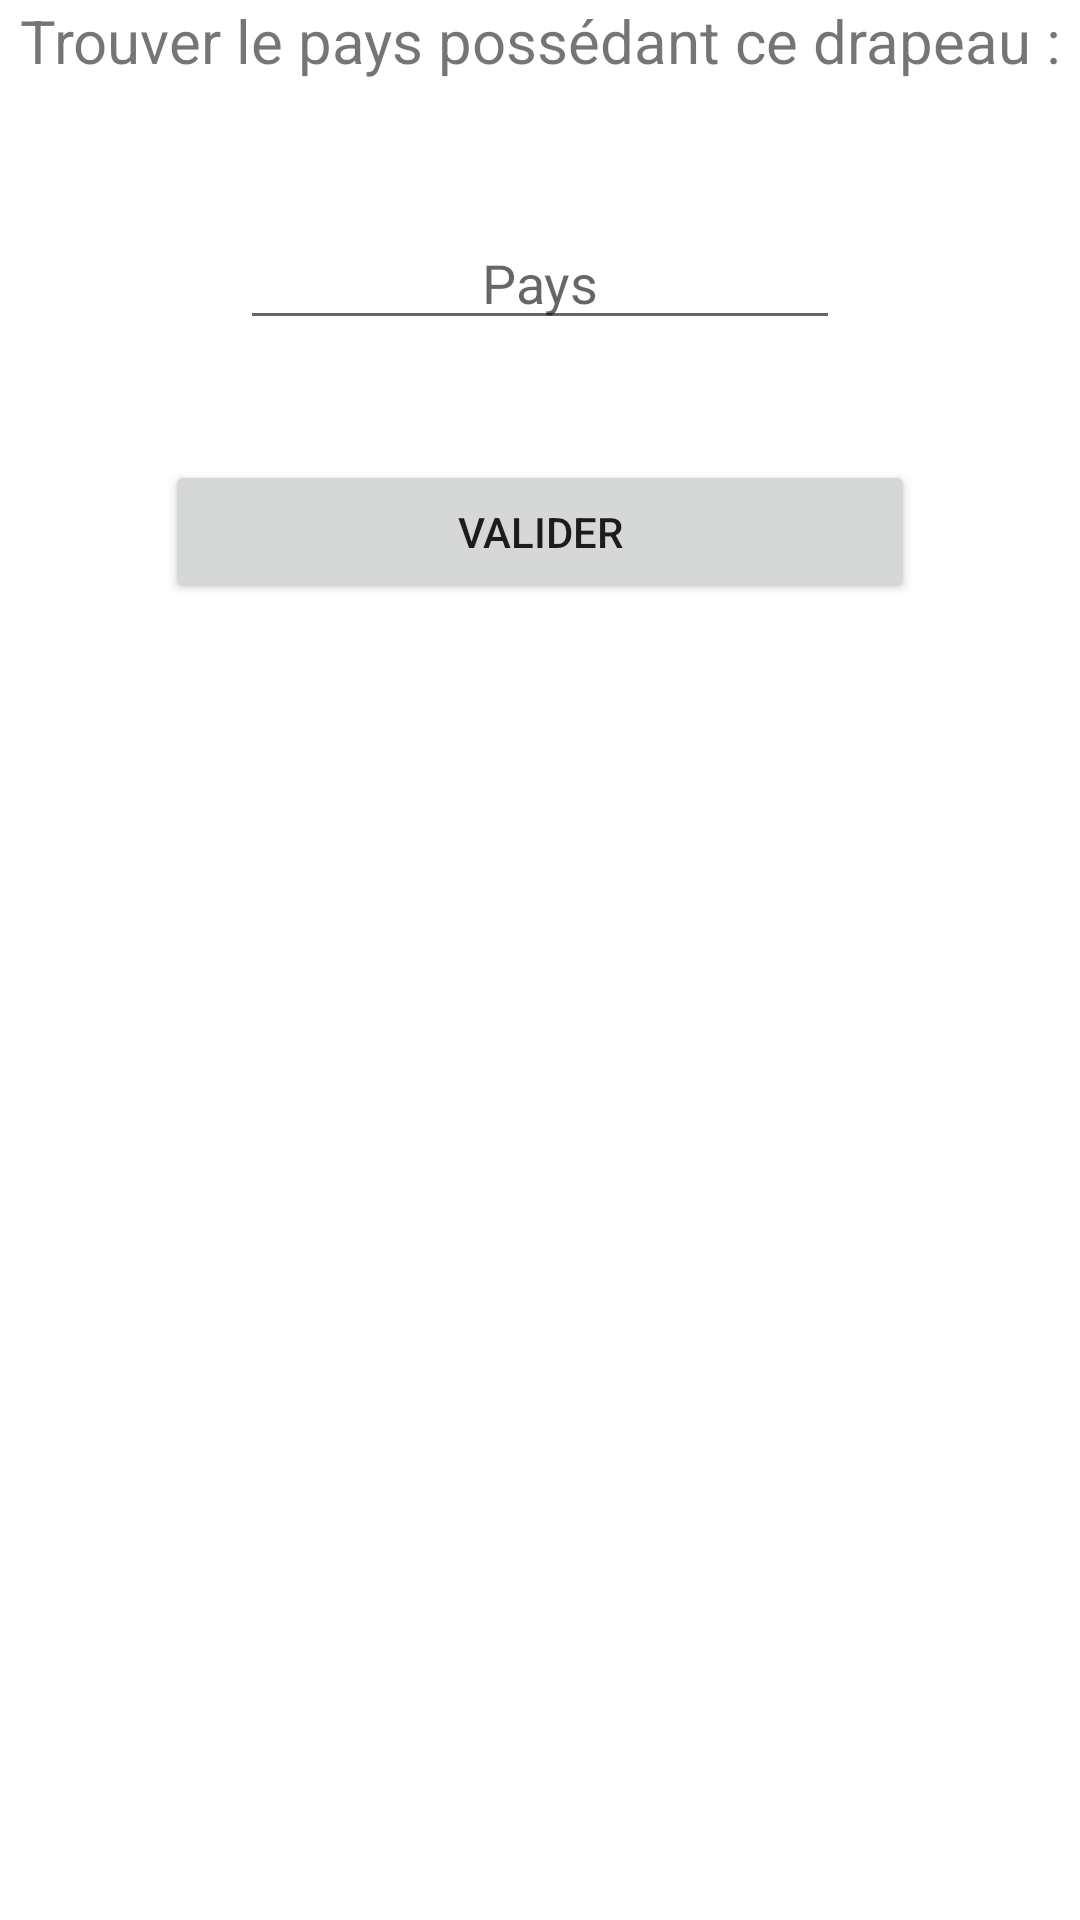

Here is an Android app screen rendered from its layout file. Give the layout XML and the strings, colors and styles it references.
<!-- AndroidManifest.xml: application theme Theme.Josserajecoledesloustics -->
<!-- res/layout/activity_geo_drapeau_affichage.xml -->
<?xml version="1.0" encoding="utf-8"?>
<LinearLayout xmlns:android="http://schemas.android.com/apk/res/android"
    xmlns:app="http://schemas.android.com/apk/res-auto"
    xmlns:tools="http://schemas.android.com/tools"
    android:layout_width="match_parent"
    android:layout_height="match_parent"
    android:orientation="vertical"
    tools:context=".activities.geographie.ActivityGeoDrapeauAffichage">

    <TextView
        android:layout_width="match_parent"
        android:layout_height="wrap_content"
        android:gravity="center"
        android:textSize="20dp"
        android:layout_marginBottom="5dp"
        android:text="Trouver le pays possédant ce drapeau :"/>

    <ImageView
        android:id="@+id/affichageDrapeau"
        android:layout_width="match_parent"
        android:layout_height="wrap_content"
        android:src="@drawable/flag_inde"/>


    <EditText
        android:id="@+id/reponseDrapeauPays"
        android:layout_marginTop="40dp"
        android:layout_width="200dp"
        android:layout_height="wrap_content"
        android:layout_gravity="center"
        android:gravity="center"
        android:inputType="textPersonName"
        android:singleLine="true"
        android:hint="Pays" />

    <Button
        android:layout_width="250dp"
        android:layout_marginTop="40dp"
        android:layout_height="wrap_content"
        android:layout_gravity="center"
        android:text="Valider"
        android:onClick="validationDrapeau"/>

</LinearLayout>
<!-- resources referenced by this layout -->
<resources>
  <style name="Theme.Josserajecoledesloustics" parent="Theme.MaterialComponents.DayNight.DarkActionBar">
          
          <item name="colorPrimary">@color/purple_500</item>
          <item name="colorPrimaryVariant">@color/purple_700</item>
          <item name="colorOnPrimary">@color/white</item>
          
          <item name="colorSecondary">@color/teal_200</item>
          <item name="colorSecondaryVariant">@color/teal_700</item>
          <item name="colorOnSecondary">@color/black</item>
          
          <item name="android:statusBarColor" tools:targetApi="l">?attr/colorPrimaryVariant</item>
          
      </style>
  <!-- not gathered from this repository: default colours our renderer supplied (Android Studio template values) -->
  <color name="purple_500">#FF6200EE</color>
  <color name="purple_700">#FF3700B3</color>
  <color name="teal_200">#FF03DAC5</color>
  <color name="teal_700">#FF018786</color>
  <color name="black">#FF000000</color>
  <color name="white">#FFFFFFFF</color>
</resources>
